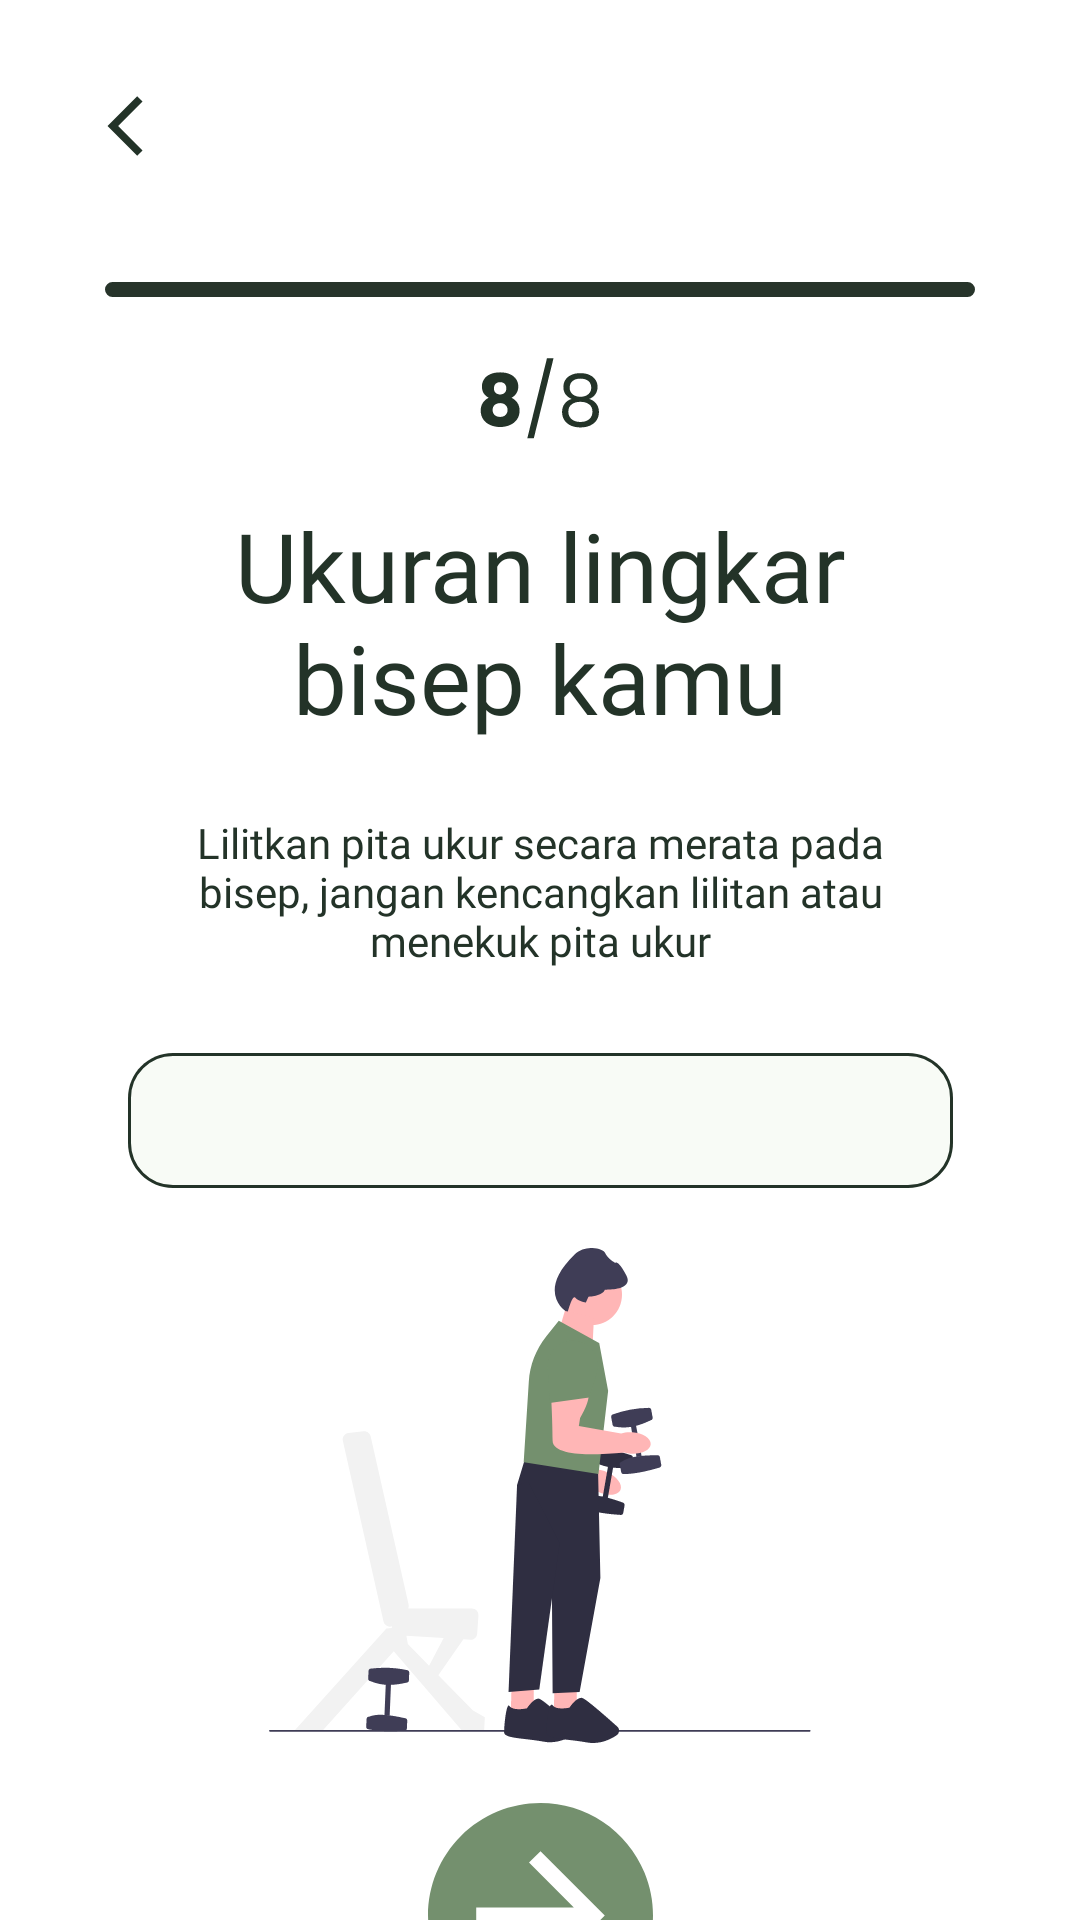

Write the Android layout XML for this screen, with the resource values it uses.
<!-- AndroidManifest.xml: application theme Theme.Fatless -->
<!-- res/layout/activity_biceps.xml -->
<?xml version="1.0" encoding="utf-8"?>
<androidx.constraintlayout.widget.ConstraintLayout xmlns:android="http://schemas.android.com/apk/res/android"
    xmlns:app="http://schemas.android.com/apk/res-auto"
    xmlns:tools="http://schemas.android.com/tools"
    android:layout_width="match_parent"
    android:layout_height="match_parent"
    tools:context=".ui.BicepsActivity">

    <ImageView
        android:id="@+id/btn_back"
        android:layout_width="wrap_content"
        android:layout_height="wrap_content"
        android:layout_marginStart="30dp"
        android:layout_marginTop="30dp"
        app:layout_constraintStart_toStartOf="parent"
        app:layout_constraintTop_toTopOf="parent"
        app:srcCompat="@drawable/back" />

    <ImageView
        android:id="@+id/indicator_bar_8"
        android:layout_width="wrap_content"
        android:layout_height="wrap_content"
        android:layout_marginTop="40dp"
        app:layout_constraintEnd_toEndOf="parent"
        app:layout_constraintStart_toStartOf="parent"
        app:layout_constraintTop_toBottomOf="@+id/btn_back"
        app:srcCompat="@drawable/page_indicator_bar_8" />

    <ImageView
        android:id="@+id/page_indicator_8"
        android:layout_width="wrap_content"
        android:layout_height="wrap_content"
        android:layout_marginTop="20dp"
        app:layout_constraintEnd_toEndOf="parent"
        app:layout_constraintStart_toStartOf="parent"
        app:layout_constraintTop_toBottomOf="@+id/indicator_bar_8"
        app:srcCompat="@drawable/page_indicator_8" />

    <TextView
        android:id="@+id/tv_questionBiceps"
        android:layout_width="0dp"
        android:layout_height="wrap_content"
        android:layout_marginStart="42dp"
        android:layout_marginTop="20dp"
        android:layout_marginEnd="42dp"
        android:fontFamily="@font/poppins_bold"
        android:text="@string/biceps_question"
        android:textAlignment="center"
        android:textColor="@color/pine_tree_dark"
        android:textSize="32sp"
        app:layout_constraintEnd_toEndOf="parent"
        app:layout_constraintStart_toStartOf="parent"
        app:layout_constraintTop_toBottomOf="@+id/page_indicator_8" />

    <TextView
        android:id="@+id/tv_descBiceps"
        android:layout_width="0dp"
        android:layout_height="wrap_content"
        android:layout_marginStart="48dp"
        android:layout_marginTop="24dp"
        android:layout_marginEnd="48dp"
        android:fontFamily="@font/poppins_medium"
        android:text="@string/biceps_description"
        android:textAlignment="center"
        android:textColor="@color/pine_tree_dark"
        android:textSize="14sp"
        app:layout_constraintEnd_toEndOf="parent"
        app:layout_constraintStart_toStartOf="parent"
        app:layout_constraintTop_toBottomOf="@+id/tv_questionBiceps" />

    <EditText
        android:id="@+id/et_answerBiceps"
        android:layout_width="wrap_content"
        android:layout_height="wrap_content"
        android:layout_marginStart="38dp"
        android:layout_marginTop="28dp"
        android:layout_marginEnd="38dp"
        android:background="@drawable/form"
        android:ems="10"
        android:fontFamily="@font/poppins_medium"
        android:inputType="none|number|numberDecimal"
        android:maxLength="7"
        android:textAlignment="center"
        app:layout_constraintEnd_toEndOf="parent"
        app:layout_constraintStart_toStartOf="parent"
        app:layout_constraintTop_toBottomOf="@+id/tv_descBiceps" />

    <ImageView
        android:id="@+id/iv_bicepsIllustration"
        android:layout_width="wrap_content"
        android:layout_height="wrap_content"
        android:layout_marginTop="20dp"
        app:layout_constraintEnd_toEndOf="parent"
        app:layout_constraintStart_toStartOf="parent"
        app:layout_constraintTop_toBottomOf="@+id/et_answerBiceps"
        app:srcCompat="@drawable/biceps_illustration" />

    <ImageView
        android:id="@+id/btn_next"
        android:layout_width="wrap_content"
        android:layout_height="wrap_content"
        android:layout_marginTop="20dp"
        app:layout_constraintEnd_toEndOf="parent"
        app:layout_constraintStart_toStartOf="parent"
        app:layout_constraintTop_toBottomOf="@+id/iv_bicepsIllustration"
        app:srcCompat="@drawable/next_button" />

</androidx.constraintlayout.widget.ConstraintLayout>
<!-- resources referenced by this layout -->
<resources>
  <color name="pine_tree_dark">#233328</color>
  <!-- drawable back (drawable) -->
  <vector xmlns:android="http://schemas.android.com/apk/res/android"
      android:width="24dp"
      android:height="24dp"
      android:viewportWidth="24"
      android:viewportHeight="24">
    <group>
      <clip-path
          android:pathData="M0,0h24v24h-24z"/>
      <path
          android:pathData="M17.51,3.87L15.73,2.1L5.84,12L15.74,21.9L17.51,20.13L9.38,12L17.51,3.87Z"
          android:fillColor="#233328"/>
    </group>
  </vector>
  <!-- drawable biceps_illustration: vector/xml drawable (drawable, 7612 chars, omitted) -->
  <!-- drawable form (drawable) -->
  <?xml version="1.0" encoding="utf-8"?>
  <vector
      xmlns:android="http://schemas.android.com/apk/res/android"
      xmlns:aapt="http://schemas.android.com/aapt"
      android:width="275dp"
      android:height="45dp"
      android:viewportWidth="275"
      android:viewportHeight="45"
      >
  
      <group>
  
          <clip-path
              android:pathData="M15 0H260C268.284 0 275 6.71573 275 15V30C275 38.2843 268.284 45 260 45H15C6.71573 45 0 38.2843 0 30V15C0 6.71573 6.71573 0 15 0Z"
              />
  
          <path
              android:pathData="M0 0V45H275V0"
              android:fillColor="#F8FBF6"
              />
  
          <path
              android:pathData="M15 0H260C268.284 0 275 6.71573 275 15V30C275 38.2843 268.284 45 260 45H15C6.71573 45 0 38.2843 0 30V15C0 6.71573 6.71573 0 15 0Z"
              android:strokeWidth="2"
              android:strokeColor="#233328"
              />
  
      </group>
  
  </vector>
  <!-- drawable next_button (drawable) -->
  <vector xmlns:android="http://schemas.android.com/apk/res/android"
      android:width="75dp"
      android:height="75dp"
      android:viewportWidth="75"
      android:viewportHeight="75">
    <path
        android:pathData="M0,37.5C0,44.917 2.199,52.167 6.32,58.334C10.44,64.501 16.297,69.307 23.149,72.146C30.002,74.984 37.542,75.726 44.816,74.279C52.09,72.832 58.772,69.261 64.017,64.017C69.261,58.772 72.832,52.09 74.279,44.816C75.726,37.542 74.984,30.002 72.146,23.149C69.307,16.297 64.501,10.44 58.334,6.32C52.167,2.199 44.917,0 37.5,0C27.554,0 18.016,3.951 10.983,10.983C3.951,18.016 0,27.554 0,37.5ZM16.071,34.821H48.616L33.67,19.803L37.5,16.071L58.929,37.5L37.5,58.929L33.67,55.106L48.616,40.179H16.071V34.821Z"
        android:fillColor="#74906E"/>
  </vector>
  <!-- drawable page_indicator_8: vector/xml drawable (drawable, 3164 chars, omitted) -->
  <!-- drawable page_indicator_bar_8 (drawable) -->
  <vector xmlns:android="http://schemas.android.com/apk/res/android"
      android:width="290dp"
      android:height="5dp"
      android:viewportWidth="290"
      android:viewportHeight="5">
    <path
        android:pathData="M2.5,0L287.5,0A2.5,2.5 0,0 1,290 2.5L290,2.5A2.5,2.5 0,0 1,287.5 5L2.5,5A2.5,2.5 0,0 1,0 2.5L0,2.5A2.5,2.5 0,0 1,2.5 0z"
        android:fillColor="#27342A"/>
  </vector>
  <string name="biceps_description">Lilitkan pita ukur secara merata pada bisep, jangan kencangkan lilitan atau menekuk pita ukur</string>
  <string name="biceps_question">Ukuran lingkar bisep kamu</string>
  <style name="Theme.Fatless" parent="Theme.MaterialComponents.DayNight.DarkActionBar">
          
          <item name="colorPrimary">@color/pine_tree_light</item>
          <item name="colorPrimaryVariant">@color/pine_tree_dark</item>
          <item name="colorOnPrimary">@color/baby_powder</item>
          
          <item name="colorSecondary">@color/xanadu</item>
          <item name="colorSecondaryVariant">@color/russian_green</item>
          <item name="colorOnSecondary">@color/baby_powder</item>
          
          <item name="android:statusBarColor">?attr/colorPrimaryVariant</item>
          
          <item name="android:forceDarkAllowed" tools:targetApi="q">false</item>
      </style>
  <color name="pine_tree_light">#27342A</color>
  <color name="baby_powder">#F8FBF6</color>
  <color name="xanadu">#6B7D64</color>
  <color name="russian_green">#74906E</color>
</resources>
